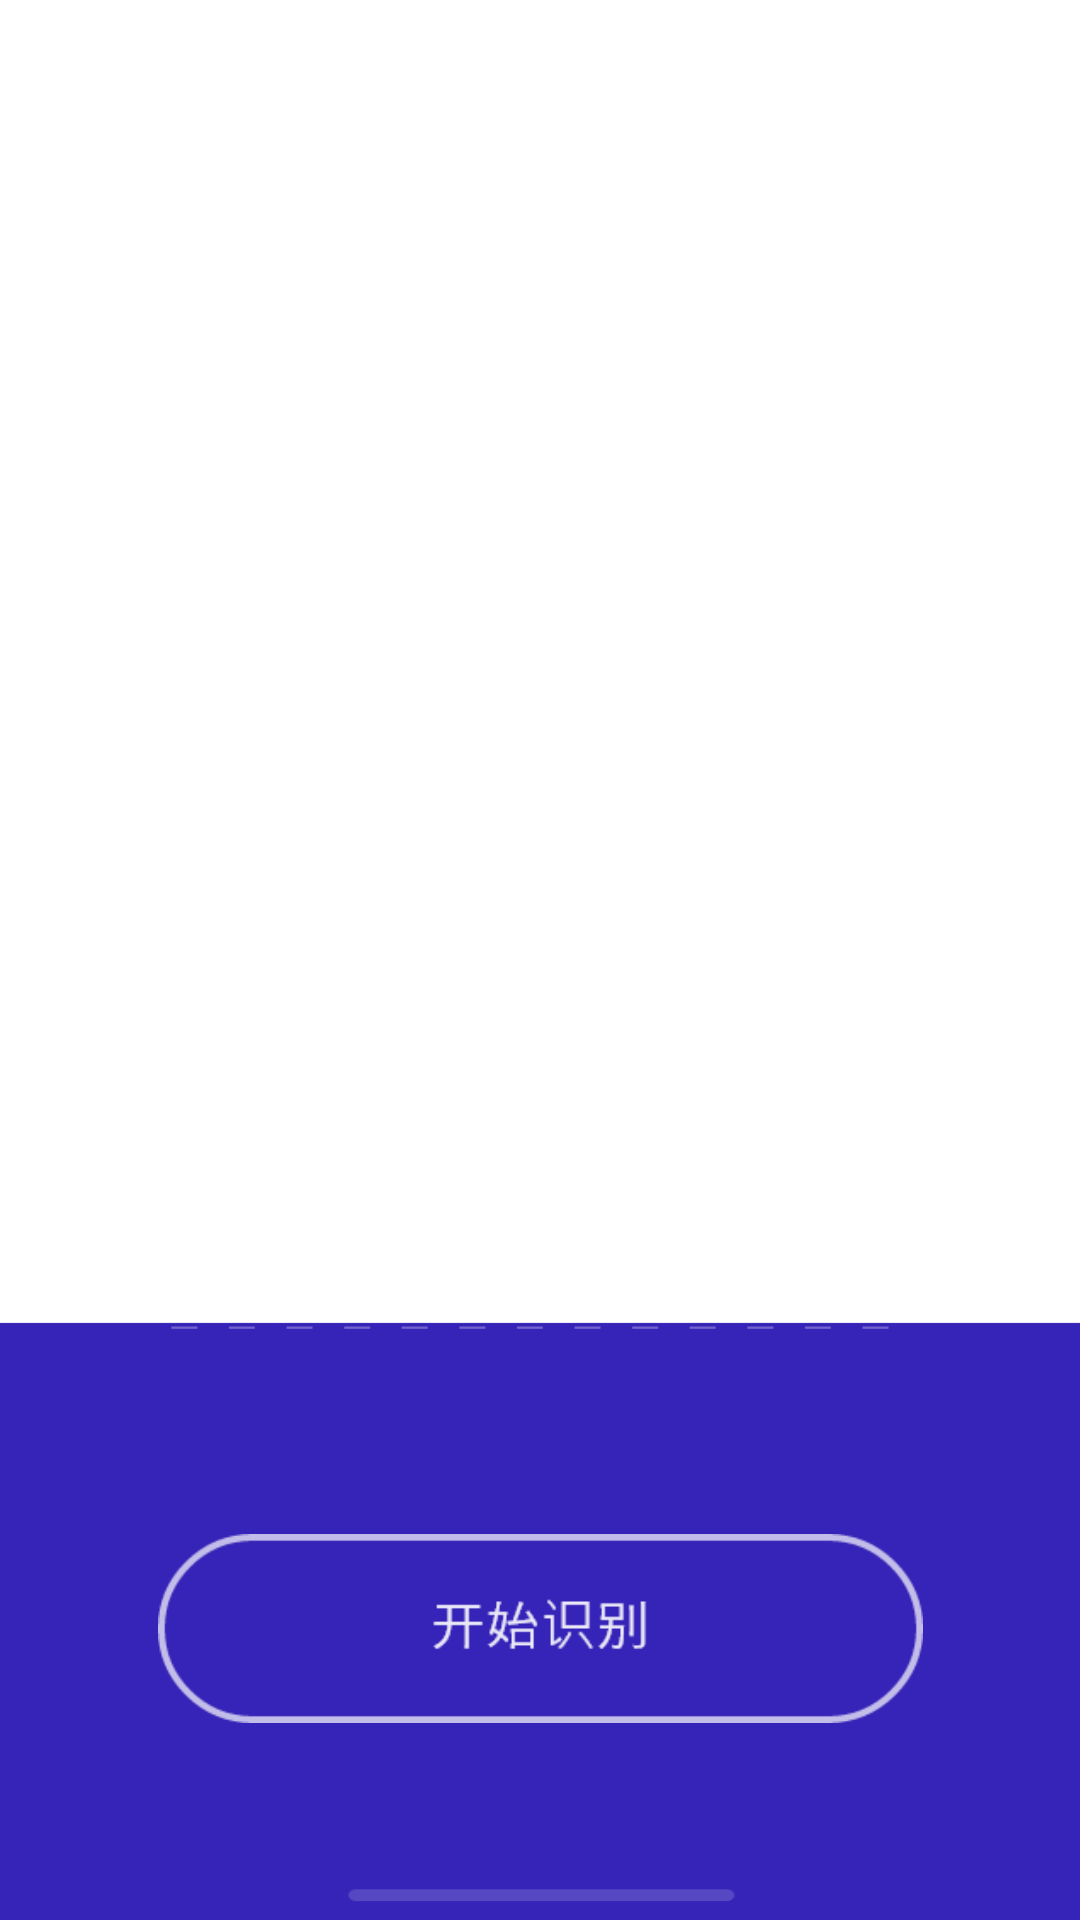

Layout XML and referenced resources for this Android screen:
<!-- AndroidManifest.xml: application theme Theme.MyFirstAPP -->
<!-- res/layout/activity_display_message.xml -->
<?xml version="1.0" encoding="utf-8"?>
<androidx.constraintlayout.widget.ConstraintLayout xmlns:android="http://schemas.android.com/apk/res/android"
    xmlns:app="http://schemas.android.com/apk/res-auto"
    xmlns:tools="http://schemas.android.com/tools"
    android:layout_width="match_parent"
    android:layout_height="match_parent"
    android:background="@drawable/s3"
    tools:context=".DisplayMessageActivity">

    <ImageView
        android:id="@+id/imageview2"
        android:layout_width="454dp"
        android:layout_height="555dp"
        app:layout_constraintBottom_toBottomOf="parent"
        app:layout_constraintEnd_toEndOf="parent"
        app:layout_constraintStart_toStartOf="parent"
        app:layout_constraintTop_toTopOf="parent"
        app:layout_constraintVertical_bias="0.0"
        tools:srcCompat="@tools:sample/avatars" />

    <Button
        android:id="@+id/button2"
        android:layout_width="255dp"
        android:layout_height="63dp"
        android:background="@drawable/bt3_selector"
        android:onClick="identify"
        android:text=""
        app:layout_constraintBottom_toBottomOf="parent"
        app:layout_constraintEnd_toEndOf="parent"
        app:layout_constraintStart_toStartOf="parent"
        app:layout_constraintTop_toTopOf="parent"
        app:layout_constraintVertical_bias="0.886" />

</androidx.constraintlayout.widget.ConstraintLayout>
<!-- resources referenced by this layout -->
<resources>
  <!-- drawable bt3_selector (drawable) -->
  <?xml version="1.0" encoding="utf-8"?>
  <selector xmlns:android="http://schemas.android.com/apk/res/android">
      
      <item android:drawable="@drawable/b3" android:state_pressed="false"/>
      <item android:drawable="@drawable/b3_1" android:state_pressed="true"/>
      <item android:drawable="@drawable/b3_1" android:state_focused="true"/>
      <item android:drawable="@drawable/b3_1" android:state_selected="true"/>
  
  </selector>
  <!-- drawable s3: png bitmap (drawable, 8694 bytes) -->
  <style name="Theme.MyFirstAPP" parent="Theme.MaterialComponents.DayNight.DarkActionBar.Bridge">
          
          <item name="colorPrimary">@color/purple_500</item>
          <item name="colorPrimaryVariant">@color/purple_700</item>
          <item name="colorOnPrimary">@color/white</item>
          
          <item name="colorSecondary">@color/teal_200</item>
          <item name="colorSecondaryVariant">@color/teal_700</item>
          <item name="colorOnSecondary">@color/black</item>
          
          <item name="android:statusBarColor" tools:targetApi="l">?attr/colorPrimaryVariant</item>
          
      </style>
  <!-- drawable b3: png bitmap (drawable, 5542 bytes) -->
  <!-- drawable b3_1: png bitmap (drawable, 535 bytes) -->
  <!-- not gathered from this repository: default colours our renderer supplied (Android Studio template values) -->
  <color name="purple_500">#FF6200EE</color>
  <color name="purple_700">#FF3700B3</color>
  <color name="teal_200">#FF03DAC5</color>
  <color name="teal_700">#FF018786</color>
  <color name="black">#FF000000</color>
  <color name="white">#FFFFFFFF</color>
</resources>
